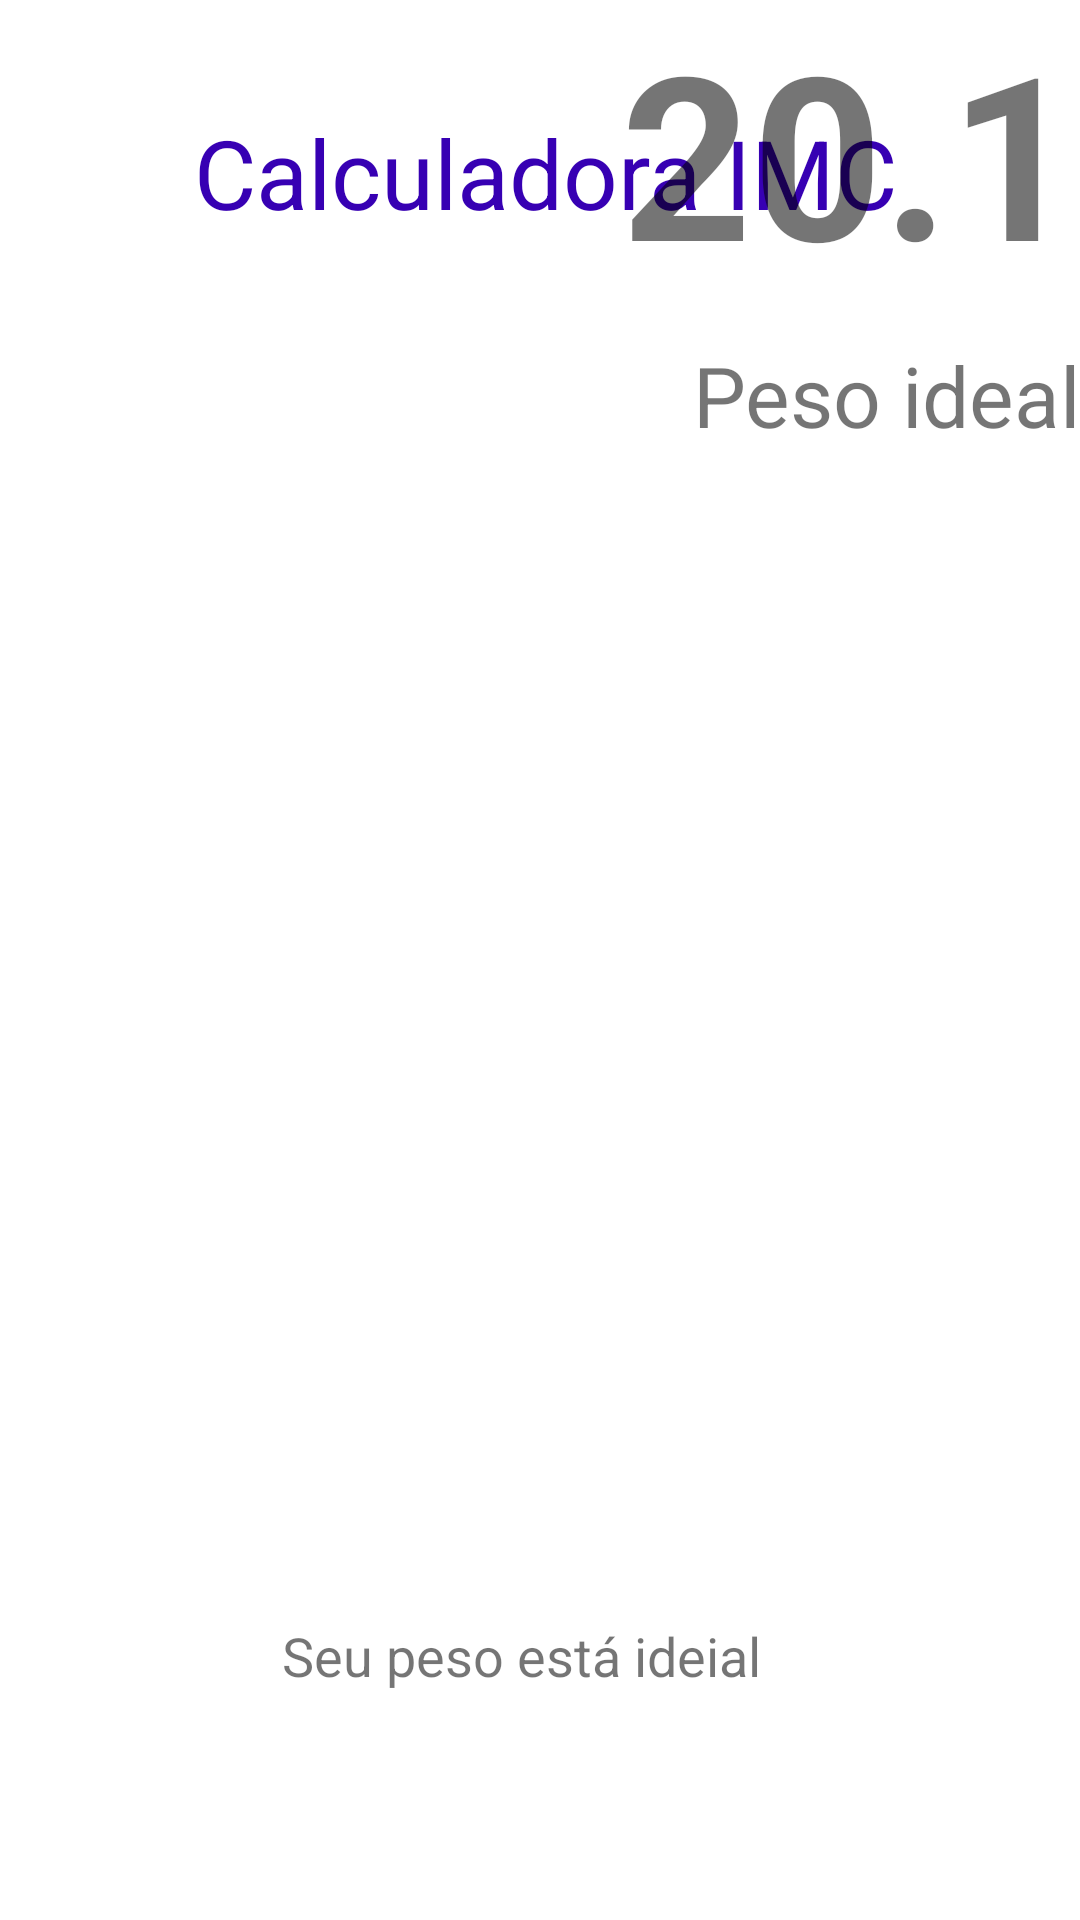

Produce the Android XML layout that renders to this screen, including the resource entries it uses.
<!-- AndroidManifest.xml: application theme AppTheme -->
<!-- res/layout/activity_result.xml -->
<?xml version="1.0" encoding="utf-8"?>
<androidx.constraintlayout.widget.ConstraintLayout
        xmlns:android="http://schemas.android.com/apk/res/android"
        xmlns:tools="http://schemas.android.com/tools"
        xmlns:app="http://schemas.android.com/apk/res-auto"
        android:layout_width="match_parent"
        android:layout_height="match_parent"
        android:background="@android:color/white"
        tools:context=".ResultActivity">

    <ImageView
            android:layout_width="wrap_content"
            android:layout_height="wrap_content" app:srcCompat="@drawable/masc_ideal"
            android:id="@+id/ivIMCStatus" android:layout_marginTop="8dp"
            app:layout_constraintTop_toBottomOf="@+id/textView5" android:layout_marginBottom="8dp"
            app:layout_constraintBottom_toTopOf="@+id/tvIMCMsg" app:layout_constraintStart_toStartOf="parent"
            android:layout_marginStart="36dp" app:layout_constraintVertical_bias="0.469"/>
    <TextView
            android:text="@string/label_title"
            android:layout_width="wrap_content"
            android:layout_height="wrap_content"
            android:id="@+id/textView5"
            app:layout_constraintTop_toTopOf="parent" app:layout_constraintEnd_toEndOf="parent"
            android:layout_marginEnd="8dp" app:layout_constraintStart_toStartOf="parent"
            android:layout_marginStart="8dp" android:layout_marginTop="36dp"
            app:layout_constraintHorizontal_bias="0.517" android:textSize="32sp"
            android:textColor="@color/colorPrimaryDark"/>
    <TextView
            android:text="@string/hint_rs_imc_msg"
            android:layout_width="wrap_content"
            android:layout_height="wrap_content"
            android:id="@+id/tvIMCMsg"
            app:layout_constraintBottom_toBottomOf="parent" app:layout_constraintEnd_toEndOf="parent"
            android:layout_marginEnd="8dp" app:layout_constraintStart_toStartOf="parent"
            android:layout_marginStart="8dp" android:layout_marginBottom="76dp"
            app:layout_constraintHorizontal_bias="0.467" android:textSize="18sp"/>
    <TextView
            android:text="@string/hint_rs_weight"
            android:layout_width="0dp"
            android:layout_height="wrap_content"
            android:id="@+id/tvIMC" app:layout_constraintStart_toEndOf="@+id/imageView"
            app:layout_constraintEnd_toEndOf="parent"
            android:textSize="76sp" android:textStyle="bold"
            android:gravity="center"
            app:layout_constraintTop_toTopOf="@+id/imageView" app:layout_constraintHorizontal_bias="1.0"
            app:layout_constraintBottom_toBottomOf="@+id/imageView" app:layout_constraintVertical_bias="0.40"/>
    <TextView
            android:text="@string/hint_rs_ideal_weight"
            android:layout_width="0dp"
            android:layout_height="wrap_content"
            android:id="@+id/tvIMCStatus"
            app:layout_constraintTop_toBottomOf="@+id/tvIMC" android:layout_marginTop="12dp"
            app:layout_constraintStart_toEndOf="@+id/imageView"
            app:layout_constraintEnd_toEndOf="parent"
            android:textSize="28sp" android:gravity="center"
            app:layout_constraintHorizontal_bias="0.0"/>
</androidx.constraintlayout.widget.ConstraintLayout>
<!-- resources referenced by this layout -->
<resources>
  <string name="hint_rs_ideal_weight">Peso ideal</string>
  <string name="hint_rs_imc_msg">Seu peso está ideial</string>
  <string name="hint_rs_weight">20.1</string>
  <string name="label_title">Calculadora IMC</string>
  <style name="AppTheme" parent="Theme.AppCompat.Light.DarkActionBar">
          
          <item name="colorPrimary">@color/colorPrimary</item>
          <item name="colorPrimaryDark">@color/colorPrimaryDark</item>
          <item name="colorAccent">@color/colorAccent</item>
      </style>
  <!-- not gathered from this repository: default colours our renderer supplied (Android Studio template values) -->
  <color name="colorPrimary">#FF6200EE</color>
  <color name="colorPrimaryDark">#FF3700B3</color>
  <color name="colorAccent">#FF03DAC5</color>
</resources>
